Run: headless pygame with SDL's dummy video driver; simulated clock (each Clock.tick advances the game by its frame time, no real sleeping); random seed 0; keys injected as events and as key.get_pressed() state; no mouse input.
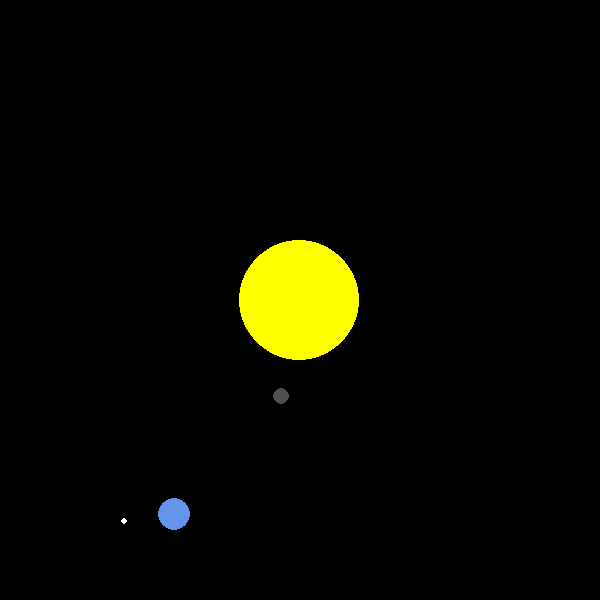
Frame 1 of 4 · flips 1–60 · no input
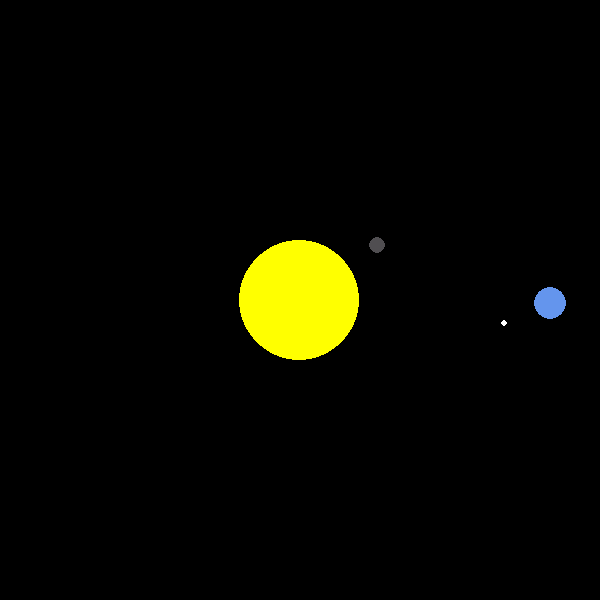
Frame 2 of 4 · flips 61–180 · tapped SPACE, RETURN · held RIGHT (→), D
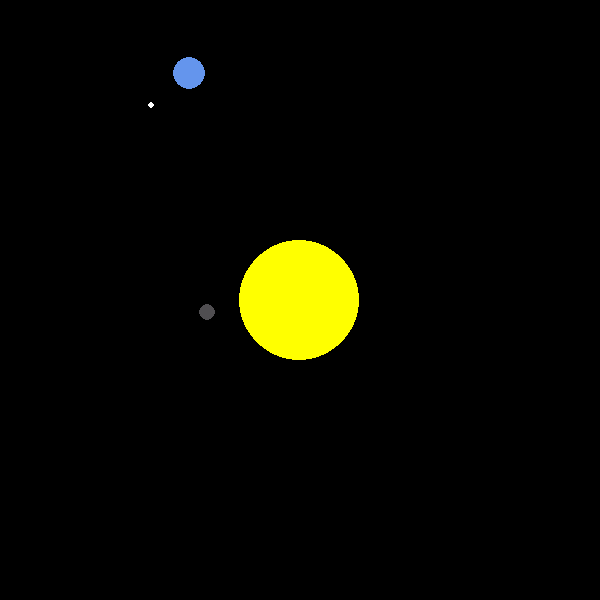
Frame 3 of 4 · flips 181–300 · held DOWN (↓), S
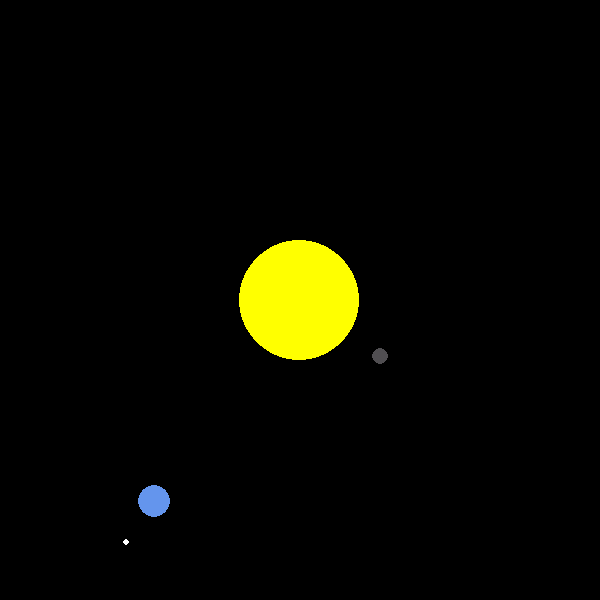
Frame 4 of 4 · flips 301–420 · held LEFT (←), A, UP (↑), W

The pygame program that drew these frames:

import pygame
import math

pygame.init()
pygame.display.set_caption("Planet Sim")
WIDTH = 600
HEIGHT = 600
center_x = WIDTH //2
center_y = HEIGHT //2

WHITE = (255, 255, 255)
BLACK = (0, 0, 0)
GREY = (128, 128, 128)
YELLOW = (255, 255, 0)  
DARK_GREY = (80, 78, 81)
BLUE = (100, 149, 237)

screen = pygame.display.set_mode((WIDTH, HEIGHT))
clock = pygame.time.Clock()
run = True

G = 6.67e-11




class Planet:
    G = 6.67e-11
    AU = 149.6e6 * 1000
    SCALE = 250 / AU
    TIMESTEP = 3600 * 24
    def __init__(self, x, y, radius, color, mass):
        self.x = x
        self.y = y
        self.radius = radius
        self.mass = mass
        self.color = color

        self.sun = False
        self.orbit = []
        self.distance_to_sun = 0
        self.x_vel = 0
        self.y_vel = 0

    def draw(self, screen):
        x = self.x * self.SCALE + WIDTH / 2
        y = self.y * self.SCALE + HEIGHT / 2
        
        if len(self.orbit) > 2:
            updated_points = []
            for point in  self.orbit: 
                x, y = point
                x = x * self.SCALE + WIDTH / 2
                y = y * self.SCALE + HEIGHT / 2
                updated_points.append((x, y))
        pygame.draw.circle(screen, self.color, (x, y), self.radius)

    def atraction(self, other):
        other_x, other_y = other.x, other.y
        distance_x = other_x - self.x
        distance_y = other_y - self.y
        distance = math.sqrt(math.pow(distance_x, 2) + math.pow(distance_y, 2))

        if other.sun:
            self.distance_to_sun = distance


        force = self.G * self.mass * other.mass / math.pow(distance, 2) 
        theta = math.atan2(distance_y, distance_x)
        force_x = math.cos(theta) * force
        force_y = math.sin(theta) * force
        return force_x, force_y

    def update_position(self, planets):
        total_fx = total_fy = 0

        for planet in planets:
            if self == planet:
                continue

            fx, fy = self.atraction(planet)
            total_fx += fx
            total_fy += fy

        self.x_vel += total_fx / self.mass * self.TIMESTEP
        self.y_vel += total_fy / self.mass * self.TIMESTEP 

        self.x += self.x_vel * self.TIMESTEP
        self.y += self.y_vel * self.TIMESTEP
        self.orbit.append((self.x, self.y))

class Moon:
    AU = 149.6e6 * 1000
    SCALE = 250 / AU
    def __init__(self, parent_planet, distance, radius, color):
        # self.x = x
        # self.y = y
        self.parent = parent_planet  # O planeta que ela orbita (ex: earth)
        self.distance = distance      # Distância orbital em pixels ou metros
        self.radius = radius
        self.color = color
        self.angle = 0                # Ângulo atual da órbita
        self.speed = 0.05            # Velocidade de rotação (ajuste como quiser)
        self.orbit = []

    def update_position(self):
        # Avança o ângulo da órbita
        self.angle += self.speed
        
        # Calcula a posição SEMPRE relativa à posição atual da Terra (parent)
        self.x = self.parent.x + self.distance * math.cos(self.angle)
        self.y = self.parent.y + self.distance * math.sin(self.angle)
        
        # Guarda o rastro
        self.orbit.append((self.x, self.y))
        if len(self.orbit) > 100:  # Limita o tamanho do rastro
            self.orbit.pop(0)

    def draw(self, screen):
        # Aqui você usa a mesma lógica de desenho que usa para os planetas
        # Convertendo as coordenadas reais x e y para pixels da tela
        x = self.x * self.SCALE + WIDTH / 2
        y = self.y * self.SCALE + HEIGHT / 2
            
        if len(self.orbit) > 2:
            updated_points = []
            for point in  self.orbit: 
                x, y = point
                x = x * self.SCALE + WIDTH / 2
                y = y * self.SCALE + HEIGHT / 2
                updated_points.append((x, y))
        pygame.draw.circle(screen, self.color, (x, y), self.radius)

    def atraction(self, parent):
        parent_x, parent_y = parent.x, parent.y
        distance_x = parent_x - self.x
        distance_y = parent_y - self.y
        distance = math.sqrt(math.pow(distance_x, 2) + math.pow(distance_y, 2))
        force = self.parent.G * self.parent.mass * parent.mass / math.pow(distance, 2)
        theta = math.atan2(distance_y, distance_x)
        force_x = math.cos(theta) * force
        force_y = math.sin(theta) * force
        return force_x, force_y

def main():
    run = True
    clock = pygame.time.Clock()

    sun = Planet(0, 0, 60, YELLOW, 1.98892e30)
    sun.sun = True

    mercury = Planet(0.387 * Planet.AU, 0, 8, DARK_GREY, 3.30e23)
    mercury.y_vel = -47.4 * 1000

    earth = Planet(-1 * Planet.AU, 0, 16, BLUE, 5.9742e24)
    earth.y_vel = 29.783 * 1000
    earth.x = -1 * Planet.AU

    moon_dist = 0.2 * Moon.AU
    moon = Moon(parent_planet=earth, distance=moon_dist, radius=3, color=WHITE)

    planets = [sun, mercury, earth]

    while run:

        clock.tick(60)  # limits FPS to 60
        screen.fill("black")
        # poll for events
        # pygame.QUIT event means the user clicked X to close your window
        for event in pygame.event.get():
            if event.type == pygame.QUIT:
                run = False

        for planet in planets:
            planet.update_position(planets)
            planet.draw(screen)

        moon.update_position()
        moon.draw(screen)
            
        # fill the screen with a color to wipe away anything from last frame
        # mercury = Planet(sun_distance_x, sun_distance_y, 10, mercury_mass, "grey")
    
        # flip() the display to put your work on screen
        pygame.display.update()

   
    pygame.quit()


main()
